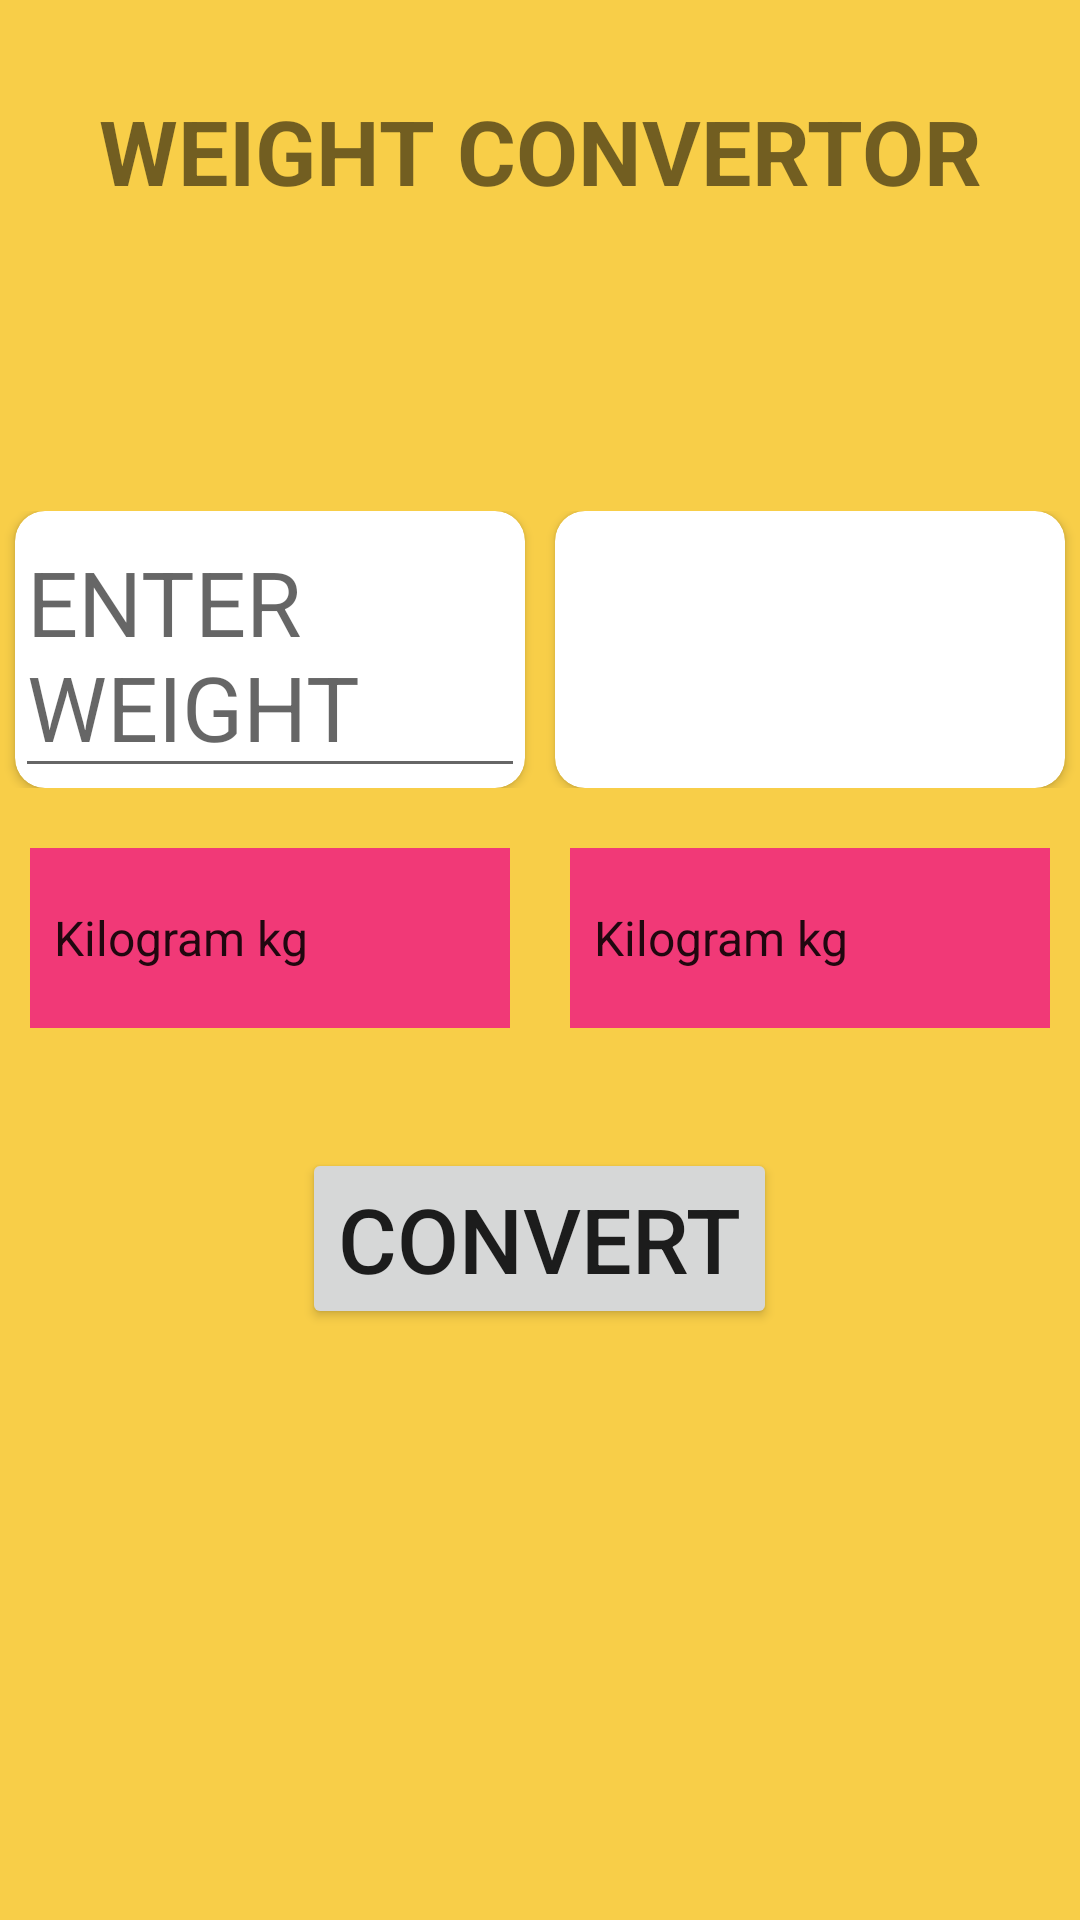

Here is an Android app screen rendered from its layout file. Give the layout XML and the strings, colors and styles it references.
<!-- AndroidManifest.xml: application theme Theme.MyApplication -->
<!-- res/layout/activity_weight.xml -->
<?xml version="1.0" encoding="utf-8"?>
<ScrollView xmlns:app="http://schemas.android.com/apk/res-auto"
    xmlns:tools="http://schemas.android.com/tools"
    android:layout_width="match_parent"
    android:background="@color/background"
    android:layout_height="match_parent"
    xmlns:android="http://schemas.android.com/apk/res/android">

<LinearLayout
    android:layout_width="match_parent"
    android:layout_height="match_parent"
    tools:context=".Weight"
    android:orientation="vertical">

    <TextView
        android:layout_marginTop="30dp"
        android:layout_weight="1"
        android:layout_width="match_parent"
        android:layout_height="wrap_content"
        android:textSize="30sp"
        android:text="WEIGHT CONVERTOR"
        android:textAlignment="center"
        android:textStyle="bold">

    </TextView>
    <LinearLayout
        android:layout_marginTop="100dp"
        android:layout_width="match_parent"
        android:layout_height="wrap_content"
        android:layout_weight="1"
        android:weightSum="2">
        <androidx.cardview.widget.CardView
            android:layout_width="match_parent"
            android:layout_height="match_parent"
            android:layout_weight="1"
            app:cardCornerRadius="10dp"
            android:layout_marginLeft="5dp"
            android:layout_marginRight="5dp"

            >
            <EditText
                style="@style/edittextyle"
                android:layout_width="match_parent"
                android:layout_height="match_parent"
                android:id="@+id/weightconvert_et"
                android:hint="ENTER WEIGHT">

            </EditText>


        </androidx.cardview.widget.CardView>
        <androidx.cardview.widget.CardView
            android:layout_width="match_parent"
            android:layout_height="match_parent"
            app:cardCornerRadius="10dp"
            android:layout_marginLeft="5dp"
            android:layout_marginRight="5dp"
            android:layout_weight="1">
            <TextView

                android:id="@+id/tv_Weightconvert"
                android:layout_width="match_parent"
                android:layout_height="match_parent">


            </TextView>
        </androidx.cardview.widget.CardView>
    </LinearLayout>



    <LinearLayout
        android:layout_marginTop="20dp"
        android:layout_width="match_parent"
        android:layout_height="wrap_content"
        android:layout_weight="1"
        android:weightSum="2">
        <Spinner
            android:background="@color/spinnercolor"
            android:layout_marginLeft="10dp"
            android:layout_marginRight="10dp"
            android:layout_width="match_parent"
            android:layout_height="60dp"
            android:layout_weight="1"
            android:id="@+id/weightsp1"
            android:entries="@array/weightSpinner"
            >

        </Spinner>
        <Spinner
            android:background="@color/spinnercolor"
            android:layout_marginLeft="10dp"
            android:layout_marginRight="10dp"
            android:layout_width="match_parent"
            android:layout_height="60dp"
            android:layout_weight="1"
            android:id="@+id/weightsp2"
            android:entries="@array/weightSpinner"
            >

        </Spinner>




    </LinearLayout>


    <Button
        android:id="@+id/btn_weight_convert"
        android:layout_width="wrap_content"
        android:layout_height="wrap_content"
        android:layout_gravity="center"
        android:layout_marginTop="40dp"
        android:layout_weight="1"
        android:text="convert"
        android:textSize="30sp">

    </Button>

</LinearLayout>
</ScrollView>
<!-- resources referenced by this layout -->
<resources>
  <string-array name="weightSpinner">
          <item name="kilogram">Kilogram kg</item>
          <item name="gram">Gram g</item>
          <item name="Quintal">Quintal q</item>
          <item name="Tonne">Tonne t</item>
  
      </string-array>
  <color name="background">#F8CE48</color>
  <color name="spinnercolor">#F13977</color>
  <style name="edittextyle">
          <item name="android:textSize">30sp</item>
      </style>
  <style name="Theme.MyApplication" parent="Theme.MaterialComponents.DayNight.NoActionBar">
          
          <item name="colorPrimary">@color/purple_500</item>
          <item name="colorPrimaryVariant">@color/purple_700</item>
          <item name="colorOnPrimary">@color/white</item>
          
          <item name="colorSecondary">@color/teal_200</item>
          <item name="colorSecondaryVariant">@color/teal_700</item>
          <item name="colorOnSecondary">@color/black</item>
          
          <item name="android:statusBarColor">?attr/colorPrimaryVariant</item>
          
      </style>
  <color name="purple_500">#FF6200EE</color>
  <color name="purple_700">#FF3700B3</color>
  <color name="white">#FFFFFFFF</color>
  <color name="teal_200">#FF03DAC5</color>
  <color name="teal_700">#FF018786</color>
  <color name="black">#FF000000</color>
</resources>
